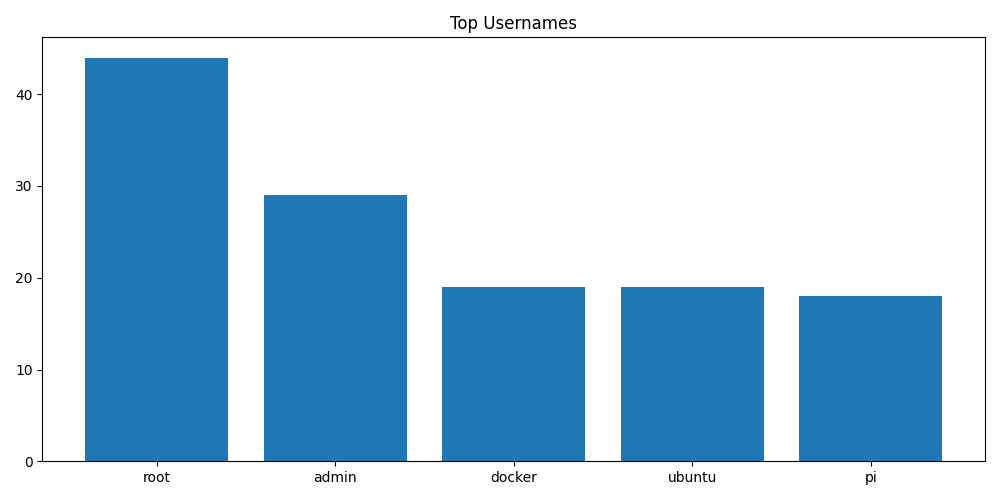

Source data for this figure (header and first rows):
Username, Count
root, 44
admin, 29
docker, 19
ubuntu, 19
pi, 18
nginx, 18
apache, 18
git, 18
guest, 15
ftp, 15
